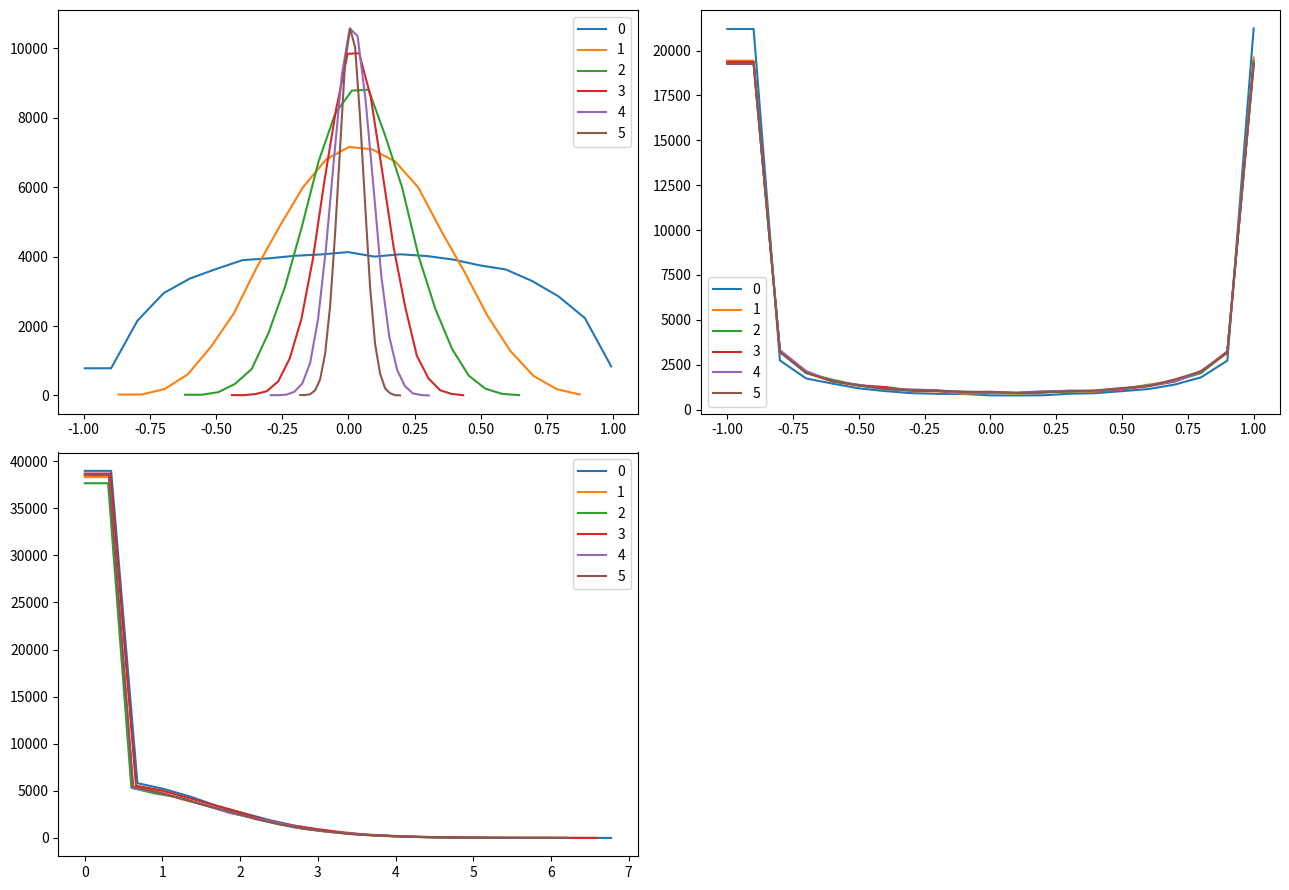

Reproduce this figure in Python.
import numpy as np
import matplotlib.pyplot as plt


def small(Din, Dout):
    return 0.01 * np.random.randn(Din, Dout)


def large(Din, Dout):
    return 0.05 * np.random.randn(Din, Dout)


def Xavier(Din, Dout):
    return np.random.randn(Din, Dout) * np.sqrt(2/Din)


def ReLU(x):
    return np.maximum(0, x)


active = {
    small: np.tanh,
    large: np.tanh,
    Xavier: ReLU
}

fig = plt.figure(figsize=(13, 9))
size = (2, 2)

for idx, label in enumerate([small, large, Xavier]):
    dims = [4096] * 7
    hs = []
    x = np.random.randn(16, dims[0])
    for Din, Dout in zip(dims[:-1], dims[1:]):
        W = label(Din, Dout)
        x = active[label](x.dot(W))
        hs.append(x)

    ax = fig.add_subplot(size[0], size[1], idx + 1)
    for i in range(0, len(hs)):
        H, bins = np.histogram(hs[i], bins=20)
        # print(H, bins)
        ax.plot(bins, np.insert(H, 0, H[0]))
    ax.legend("0123456")

fig.tight_layout()
plt.show()
